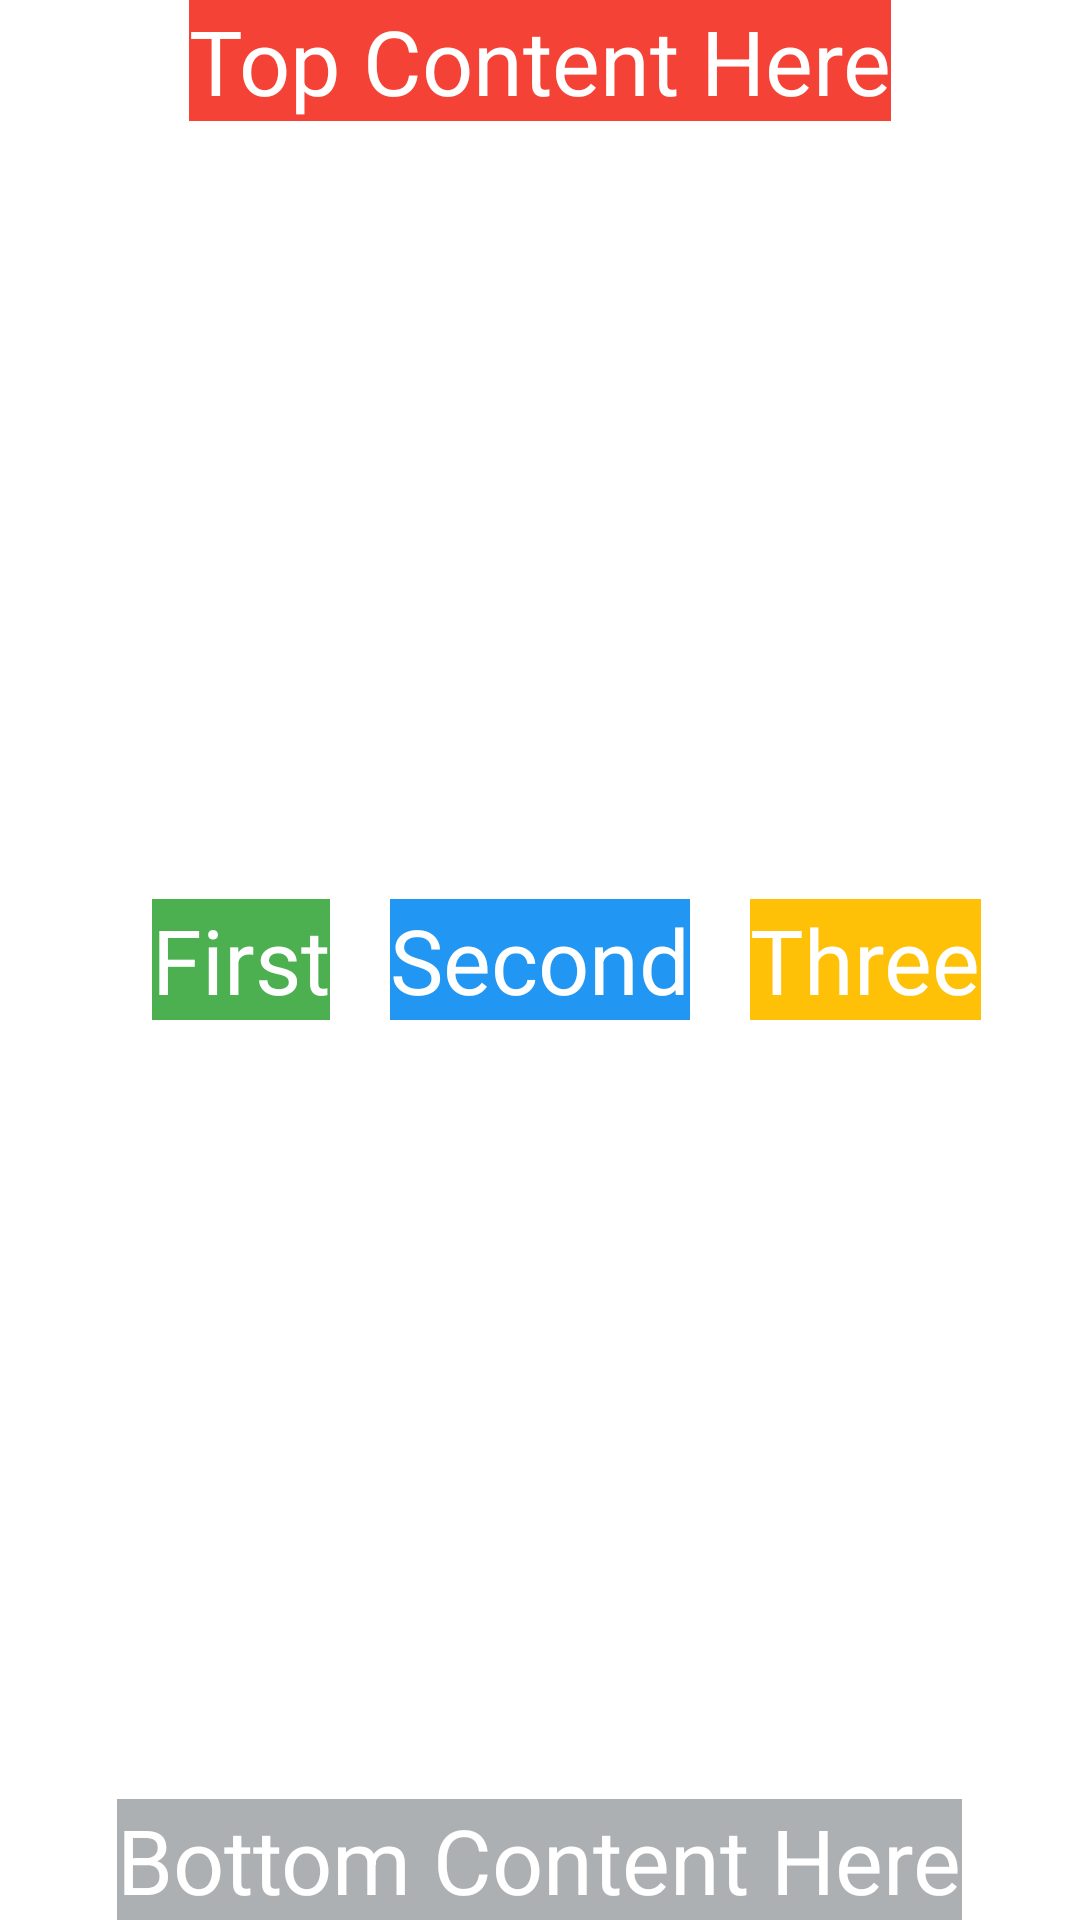

Reconstruct the res/layout file that produces this screen, plus the resources it refers to.
<!-- AndroidManifest.xml: application theme Theme.RelativeLayout0808 -->
<!-- res/layout/activity_main_4.xml -->
<?xml version="1.0" encoding="utf-8"?>
<RelativeLayout xmlns:android="http://schemas.android.com/apk/res/android"
    android:layout_width="match_parent"
    android:layout_height="match_parent">

    <TextView
        android:textSize="30sp"
        android:id="@+id/text_view_1"
        android:layout_width="wrap_content"
        android:layout_height="wrap_content"
        android:layout_centerInParent="true"
        android:layout_centerVertical="true"
        android:background="#2196F3"
        android:text="Second"
        android:textColor="#fff" />

    <TextView
        android:layout_marginEnd="20dp"
        android:layout_centerInParent="true"
        android:id="@+id/text_view_2"
        android:layout_width="wrap_content"
        android:layout_height="wrap_content"
        android:layout_toLeftOf="@id/text_view_1"
        android:background="#4CAF50"
        android:text="First"
        android:textColor="#fff"
        android:textSize="30sp" />

    <TextView
        android:layout_marginStart="20dp"
        android:layout_toEndOf="@id/text_view_1"
        android:textSize="30sp"
        android:id="@+id/text_view_3"
        android:layout_width="wrap_content"
        android:layout_height="wrap_content"
        android:layout_centerInParent="true"
        android:background="#FFC107"
        android:text="Three"
        android:textColor="#fff" />

    <TextView
        android:layout_centerHorizontal="true"
        android:textSize="30sp"
        android:id="@+id/text_view_4"
        android:layout_width="wrap_content"
        android:layout_height="wrap_content"
        android:background="#F44336"
        android:text="Top Content Here"
        android:textColor="#fff" />

    <TextView
        android:layout_alignParentBottom="true"
        android:layout_centerHorizontal="true"
        android:textSize="30sp"
        android:id="@+id/text_view_5"
        android:layout_width="wrap_content"
        android:layout_height="wrap_content"
        android:background="#ADB0B3"
        android:text="Bottom Content Here"
        android:textColor="#fff" />

</RelativeLayout>
<!-- resources referenced by this layout -->
<resources>
  <style name="Theme.RelativeLayout0808" parent="Theme.MaterialComponents.DayNight.DarkActionBar">
          
          <item name="colorPrimary">@color/purple_500</item>
          <item name="colorPrimaryVariant">@color/purple_700</item>
          <item name="colorOnPrimary">@color/white</item>
          
          <item name="colorSecondary">@color/teal_200</item>
          <item name="colorSecondaryVariant">@color/teal_700</item>
          <item name="colorOnSecondary">@color/black</item>
          
          <item name="android:statusBarColor" tools:targetApi="l">?attr/colorPrimaryVariant</item>
          
      </style>
  <!-- not gathered from this repository: default colours our renderer supplied (Android Studio template values) -->
  <color name="purple_500">#FF6200EE</color>
  <color name="purple_700">#FF3700B3</color>
  <color name="teal_200">#FF03DAC5</color>
  <color name="teal_700">#FF018786</color>
  <color name="black">#FF000000</color>
  <color name="white">#FFFFFFFF</color>
</resources>
